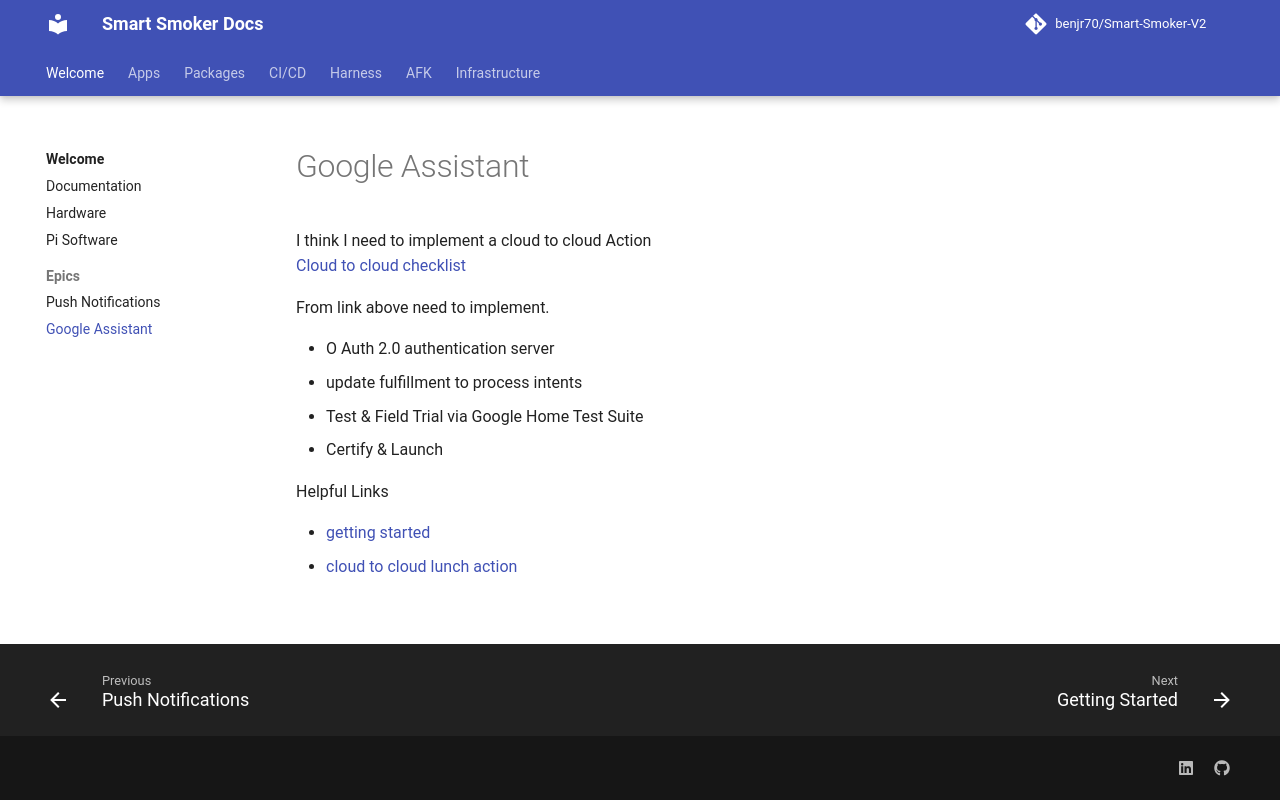

repository: benjr70/Smart-Smoker-V2 · page: Epics/googleAssistant/index.html · generator: mkdocs

I think I need to implement a cloud to cloud Action</br>
[Cloud to cloud checklist](https://developers.home.google.com/cloud-to-cloud/checklist)


From link above need to implement.

* O Auth 2.0 authentication server
* update fulfillment to process intents
* Test & Field Trial via Google Home Test Suite
* Certify & Launch


Helpful Links</br>

* [getting started](https://developers.home.google.com/cloud-to-cloud/get-started)
* [cloud to cloud lunch action](https://developers.home.google.com/cloud-to-cloud/launch/action)
